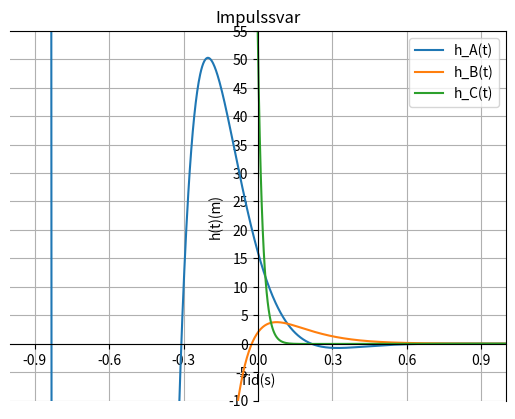

Python code for this plot: (Note: this script raises an exception after producing the figure.)
import matplotlib.pyplot as plt
import numpy as np

def h_A(t):
    return (16*np.exp(-8*t)*np.cos(6*t) - (14/3)*np.exp(-8*t)*np.sin(6*t))

def h_B(t):
    return (2*np.exp(-10*t) + 80*t*np.exp(-10*t))

def h_C(t):
    return ((625/12) * np.exp(-50*t) - (1/12)*np.exp(-2*t))

t_values = np.linspace(-10, 10, 10000)
a_values = h_A(t_values)
b_values = h_B(t_values)
c_values = h_C(t_values)

fig = plt.figure()
ax = fig.add_subplot(1, 1, 1)

# Move both x and y axis to origin
ax.spines['bottom'].set_position('zero')
ax.spines['left'].set_position('zero')

plt.xlim(-1, 1)
plt.ylim(-10, 55)

# Set tick spacing in the axes
ax.xaxis.set_major_locator(plt.MultipleLocator(0.3))
ax.yaxis.set_major_locator(plt.MultipleLocator(5))

plt.title('Impulssvar')
plt.xlabel('Tid(s)')
plt.ylabel('h(t)(m)')


plt.plot(t_values, a_values, label="h_A(t)")
plt.plot(t_values, b_values, label="h_B(t)")
plt.plot(t_values, c_values, label="h_C(t)")
plt.legend()
plt.grid(True)
plt.savefig("images/impulssvar.png")
plt.show()
